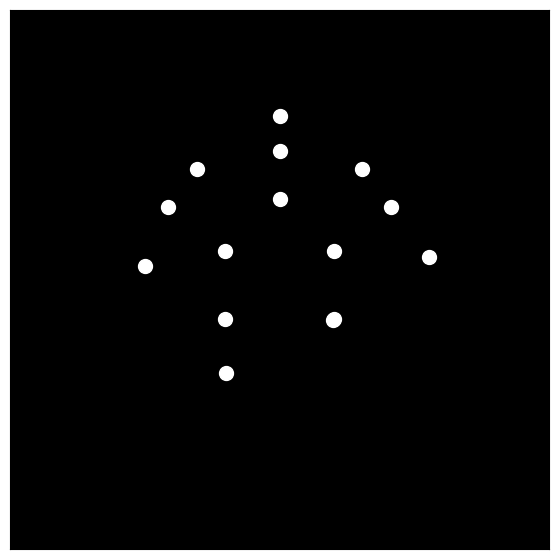

The matplotlib source for this figure:

import numpy as np
import matplotlib.pyplot as plt
from matplotlib.animation import FuncAnimation
import math

# Set up the figure and axis
fig = plt.figure(figsize=(10, 7))
ax = fig.add_subplot(111, aspect='equal')
ax.set_facecolor('black')
ax.set_xlim(-2, 2)
ax.set_ylim(-1.5, 2.5)
ax.set_xticks([])
ax.set_yticks([])

# Base positions of 15 body points in 3D
base_positions = np.array([
    [0.0, 2.0, 0.3],    # Head
    [0.0, 1.7, 0.2],    # Neck
    [-0.6, 1.5, -0.1],  # Left shoulder
    [0.6, 1.5, -0.1],   # Right shoulder
    [-0.8, 1.2, -0.2],  # Left elbow
    [0.8, 1.2, -0.2],   # Right elbow
    [-1.0, 0.8, -0.3],  # Left hand
    [1.0, 0.8, -0.3],   # Right hand
    [0.0, 1.3, 0.0],    # Torso
    [-0.4, 0.9, -0.1],  # Left hip
    [0.4, 0.9, -0.1],   # Right hip
    [-0.4, 0.4, -0.1],  # Left knee
    [0.4, 0.4, -0.1],   # Right knee
    [-0.4, 0.0, 0.1],   # Left foot
    [0.4, 0.0, 0.1]     # Right foot
])

# Parameters for the animation
total_time = 5.0
step_time = total_time / 2
camera_distance = 6.0
amplitude_lift = 0.4
amplitude_arm = 0.3
amplitude_bounce = 0.2

# Initialize the points for the plot
points, = ax.plot([], [], 'wo', markersize=10)

def update(frame):
    t = frame * 0.05
    rotation_angle = 2 * math.pi * t / total_time
    gait_phase = 2 * math.pi * t / step_time
    bounce_offset = amplitude_bounce * math.sin(2 * math.pi * t / total_time - math.pi/2)
    
    current_positions = base_positions.copy()
    
    # Add vertical lift to feet
    current_positions[13, 1] += amplitude_lift * (1 + math.cos(gait_phase + math.pi)) / 2
    current_positions[14, 1] += amplitude_lift * (1 + math.cos(gait_phase)) / 2
    
    # Add arm swinging motion
    current_positions[6, 0] += amplitude_arm * math.sin(gait_phase + math.pi)
    current_positions[7, 0] += amplitude_arm * math.sin(gait_phase)
    current_positions[6, 2] += amplitude_arm * math.cos(gait_phase)
    current_positions[7, 2] += amplitude_arm * math.cos(gait_phase + math.pi)
    
    # Add body bounce
    current_positions[:, 1] += bounce_offset
    
    # Rotation matrix for turning motion
    rotation_matrix = np.array([
        [math.cos(rotation_angle), 0, -math.sin(rotation_angle)],
        [0, 1, 0],
        [math.sin(rotation_angle), 0, math.cos(rotation_angle)]
    ])
    
    rotated_positions = np.zeros_like(current_positions)
    for i in range(15):
        rotated_positions[i] = np.dot(rotation_matrix, current_positions[i])
    
    # Project 3D points to 2D using perspective
    screen_x = []
    screen_y = []
    for i in range(15):
        x, y, z = rotated_positions[i]
        factor = camera_distance / (camera_distance + z)
        screen_x.append(x * factor)
        screen_y.append(y * factor)
    
    points.set_data(screen_x, screen_y)
    return points,

ani = FuncAnimation(fig, update, frames=100, interval=50, blit=True)
plt.show()
